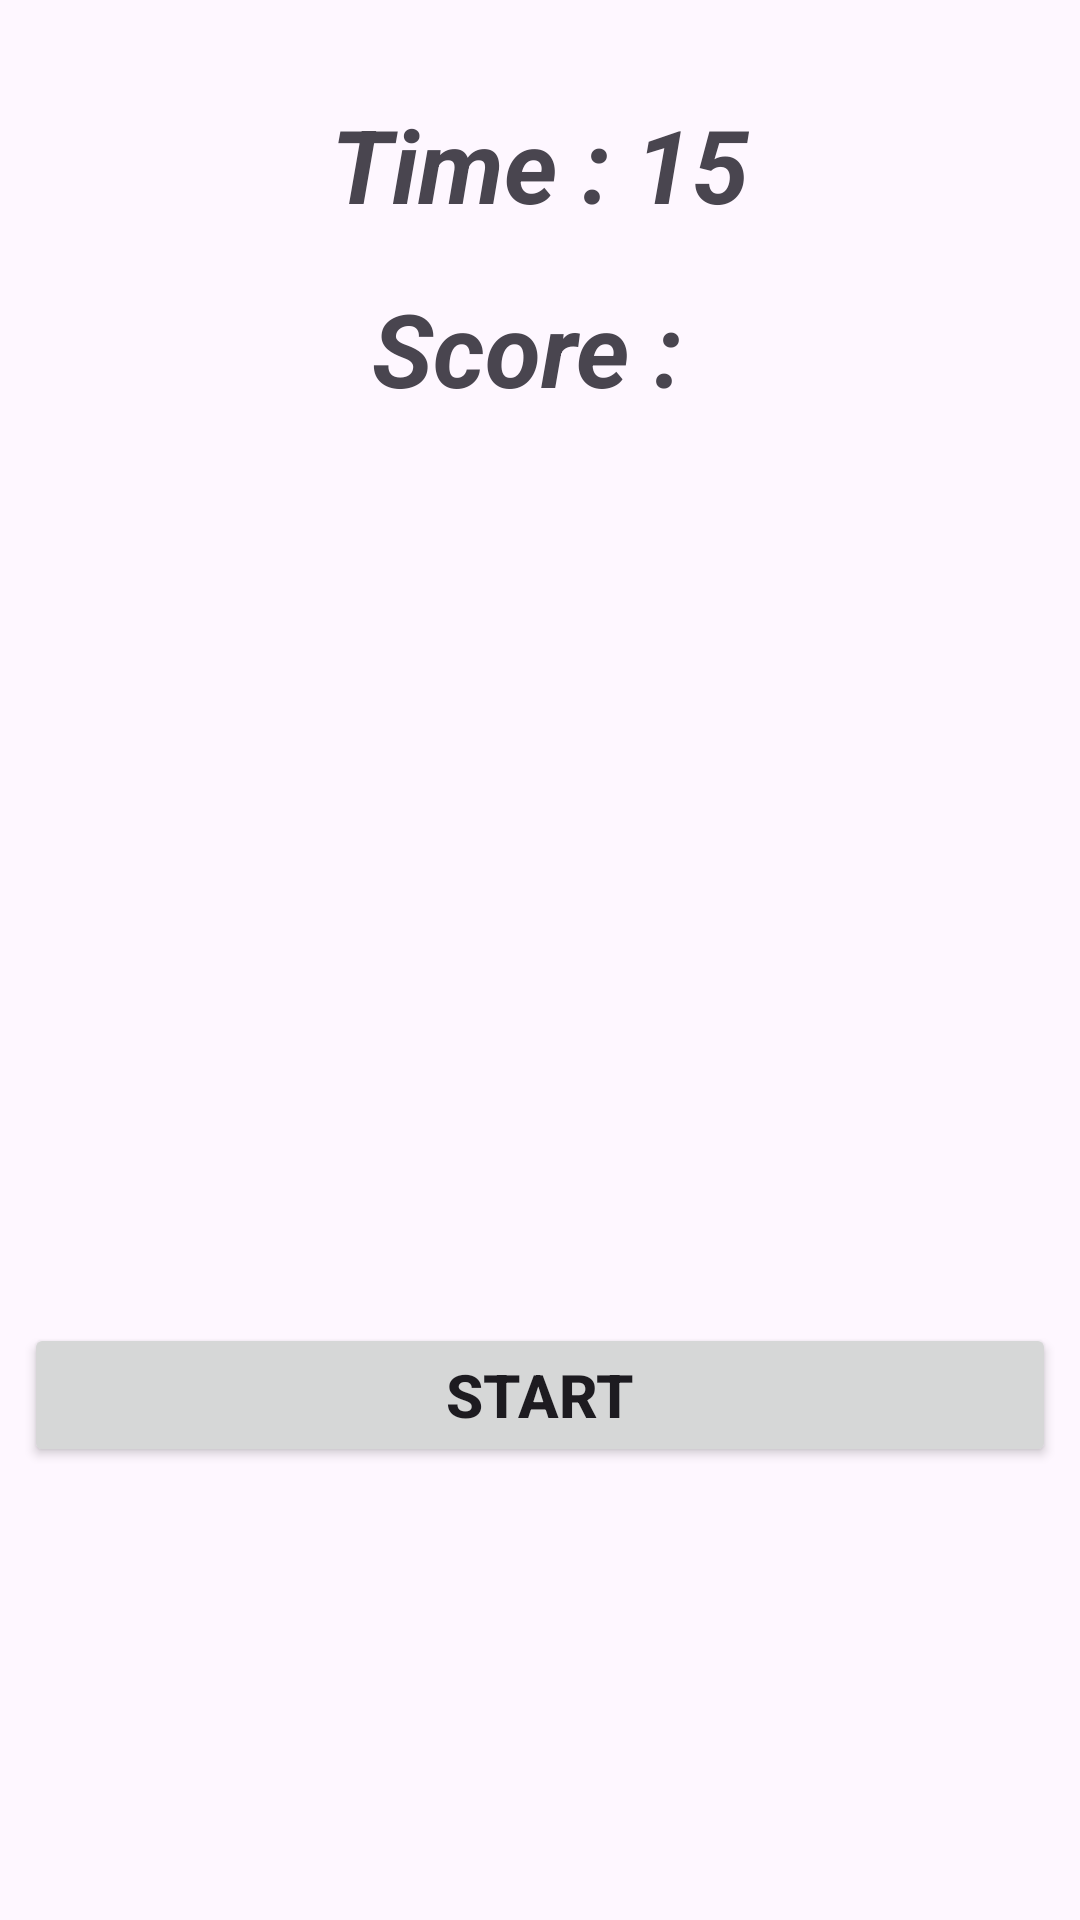

Reconstruct the res/layout file that produces this screen, plus the resources it refers to.
<!-- AndroidManifest.xml: application theme Theme.CatchTheZombies -->
<!-- res/layout/activity_main.xml -->
<?xml version="1.0" encoding="utf-8"?>
<androidx.constraintlayout.widget.ConstraintLayout xmlns:android="http://schemas.android.com/apk/res/android"
    xmlns:app="http://schemas.android.com/apk/res-auto"
    xmlns:tools="http://schemas.android.com/tools"
    android:id="@+id/main"
    android:layout_width="match_parent"
    android:layout_height="match_parent"
    tools:context=".MainActivity">

    <TextView
        android:id="@+id/timeView"
        android:layout_width="wrap_content"
        android:layout_height="wrap_content"
        android:layout_marginTop="32dp"
        android:text="Time : 15"
        android:textSize="34sp"
        android:textStyle="bold|italic"
        app:layout_constraintEnd_toEndOf="parent"
        app:layout_constraintStart_toStartOf="parent"
        app:layout_constraintTop_toTopOf="parent" />

    <TextView
        android:id="@+id/scoreView"
        android:layout_width="wrap_content"
        android:layout_height="wrap_content"
        android:layout_marginTop="16dp"
        android:text="Score : "
        android:textSize="34sp"
        android:textStyle="bold|italic"
        app:layout_constraintEnd_toEndOf="parent"
        app:layout_constraintStart_toStartOf="parent"
        app:layout_constraintTop_toBottomOf="@+id/timeView" />

    <TableLayout
        android:id="@+id/tableLayout"
        android:layout_width="wrap_content"
        android:layout_height="wrap_content"
        android:layout_marginEnd="8dp"
        android:orientation="horizontal"
        android:visibility="visible"
        app:layout_constraintBottom_toTopOf="@+id/button"
        app:layout_constraintEnd_toEndOf="parent"
        app:layout_constraintStart_toStartOf="parent"
        app:layout_constraintTop_toBottomOf="@+id/scoreView"
        app:layout_constraintVertical_bias="0.45">

        <TableRow
            android:layout_width="match_parent"
            android:layout_height="match_parent">

            <ImageView
                android:id="@+id/imageView0"
                android:layout_width="wrap_content"
                android:layout_height="wrap_content"
                android:onClick="imageClick"
                app:srcCompat="@drawable/zombie" />

            <ImageView
                android:id="@+id/imageView1"
                android:layout_width="wrap_content"
                android:layout_height="wrap_content"
                android:onClick="imageClick"
                app:srcCompat="@drawable/zombie" />

            <ImageView
                android:id="@+id/imageView2"
                android:layout_width="wrap_content"
                android:layout_height="wrap_content"
                android:onClick="imageClick"
                app:srcCompat="@drawable/zombie" />
        </TableRow>

        <TableRow
            android:layout_width="match_parent"
            android:layout_height="match_parent">

            <ImageView
                android:id="@+id/imageView3"
                android:layout_width="wrap_content"
                android:layout_height="wrap_content"
                android:onClick="imageClick"
                app:srcCompat="@drawable/zombie" />

            <ImageView
                android:id="@+id/imageView4"
                android:layout_width="wrap_content"
                android:layout_height="wrap_content"
                android:onClick="imageClick"
                app:srcCompat="@drawable/zombie" />

            <ImageView
                android:id="@+id/imageView5"
                android:layout_width="wrap_content"
                android:layout_height="wrap_content"
                android:onClick="imageClick"
                app:srcCompat="@drawable/zombie" />
        </TableRow>

        <TableRow
            android:layout_width="match_parent"
            android:layout_height="match_parent">

            <ImageView
                android:id="@+id/imageView6"
                android:layout_width="wrap_content"
                android:layout_height="wrap_content"
                android:onClick="imageClick"
                app:srcCompat="@drawable/zombie" />

            <ImageView
                android:id="@+id/imageView7"
                android:layout_width="wrap_content"
                android:layout_height="wrap_content"
                android:onClick="imageClick"
                app:srcCompat="@drawable/zombie" />

            <ImageView
                android:id="@+id/imageView8"
                android:layout_width="wrap_content"
                android:layout_height="wrap_content"
                android:onClick="imageClick"
                app:srcCompat="@drawable/zombie" />
        </TableRow>

        <TableRow
            android:layout_width="match_parent"
            android:layout_height="match_parent" />
    </TableLayout>

    <Button
        android:id="@+id/button"
        android:layout_width="0dp"
        android:layout_height="wrap_content"
        android:layout_marginStart="8dp"
        android:layout_marginEnd="8dp"
        android:text="Start"
        android:textSize="20sp"
        android:textStyle="bold"
        app:layout_constraintBottom_toBottomOf="parent"
        app:layout_constraintEnd_toEndOf="parent"
        app:layout_constraintStart_toStartOf="parent"
        app:layout_constraintTop_toBottomOf="@+id/tableLayout" />

    <ImageView
        android:id="@+id/imageViewMain"
        android:layout_width="wrap_content"
        android:layout_height="wrap_content"
        app:layout_constraintBottom_toBottomOf="parent"
        app:layout_constraintEnd_toEndOf="parent"
        app:layout_constraintStart_toStartOf="parent"
        app:layout_constraintTop_toTopOf="parent"
        app:srcCompat="@drawable/zombiemain" />

</androidx.constraintlayout.widget.ConstraintLayout>
<!-- resources referenced by this layout -->
<resources>
  <style name="Theme.CatchTheZombies" parent="Base.Theme.CatchTheZombies" />
  <style name="Base.Theme.CatchTheZombies" parent="Theme.Material3.DayNight.NoActionBar">
          
          
      </style>
</resources>
